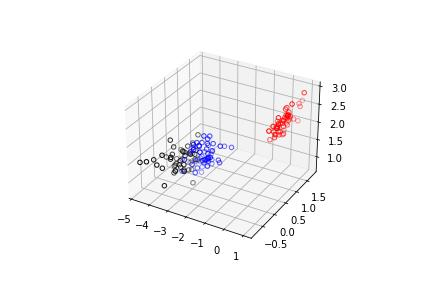

Source data for this figure (header and first rows):
, 0, 1, 2
0, 0.5581, 1.207, 2.404
1, 0.3996, 0.9503, 2.363
2, 0.4931, 1.105, 2.216
3, 0.2809, 0.9447, 2.046
4, 0.5627, 1.257, 2.302
5, 0.3712, 1.386, 2.377
6, 0.3933, 1.219, 2.034
7, 0.4304, 1.101, 2.291
8, 0.2786, 0.895, 1.992
9, 0.383, 0.8804, 2.282
10, 0.5798, 1.258, 2.537
11, 0.3071, 1.046, 2.077
12, 0.4241, 0.8825, 2.283
13, 0.5803, 1.04, 2.061
14, 0.9826, 1.576, 2.953
15, 0.7179, 1.751, 2.611
16, 0.7089, 1.602, 2.605
17, 0.5143, 1.274, 2.405
18, 0.4493, 1.27, 2.636
19, 0.5017, 1.373, 2.278
20, 0.3392, 0.9966, 2.492
21, 0.4339, 1.389, 2.302
22, 0.8227, 1.47, 2.215
23, 0.1254, 1.144, 2.282
24, 0.05385, 0.8835, 1.906
25, 0.2502, 0.8431, 2.328
26, 0.2582, 1.181, 2.236
27, 0.4931, 1.154, 2.426
28, 0.5536, 1.157, 2.506
29, 0.2398, 0.9426, 2.045
30, 0.2353, 0.8924, 2.147
31, 0.4203, 1.238, 2.608
32, 0.6806, 1.393, 2.285
33, 0.8034, 1.568, 2.556
34, 0.3391, 0.9473, 2.283
35, 0.6358, 1.161, 2.509
36, 0.7202, 1.265, 2.776
37, 0.5871, 1.189, 2.222
38, 0.387, 1, 2.026
39, 0.4498, 1.102, 2.37
40, 0.5793, 1.327, 2.383
41, 0.195, 0.7106, 2.269
42, 0.4349, 1.102, 1.98
43, 0.1945, 1.366, 2.214
44, 0.1201, 1.224, 2.05
45, 0.3364, 1.016, 2.285
46, 0.4611, 1.252, 2.22
47, 0.3893, 1.05, 2.08
48, 0.5604, 1.257, 2.458
49, 0.4909, 1.104, 2.372
50, -2.457, 0.09119, 2.096
51, -2.449, 0.261, 1.738
52, -2.713, -0.001771, 1.927
53, -2.329, -0.06971, 1.523
54, -2.609, 0.003763, 1.853
55, -2.592, -0.08291, 1.279
56, -2.657, 0.2701, 1.523
57, -1.699, 0.1535, 1.424
58, -2.478, -0.07822, 1.907
59, -2.251, 0.2528, 1.251
... 90 more rows
